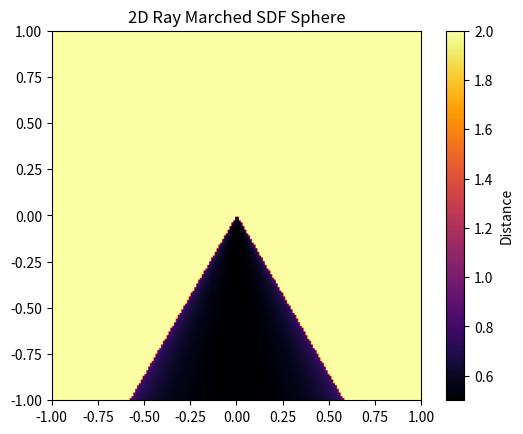

Reproduce this figure in Python.
import numpy as np
import matplotlib.pyplot as plt

# === Step 1: Define the SDF ===
def sdf_sphere(p, center, radius):
    return np.linalg.norm(p - center, axis=-1) - radius

# === Step 2: Define Ray Marching Function ===
def ray_march(orig, direction, max_steps=100, min_dist=0.001, max_dist=2.0):
    """ Ray marching loop """
    t = 0  # Distance traveled along the ray
    for _ in range(max_steps):
        point = orig + t * direction  # Current point along the ray
        dist = sdf_sphere(point, center=np.array([0, 0.0]), radius=0.5)  # Evaluate SDF
        if dist < min_dist:  # If close enough to surface, return hit distance
            return t
        if t > max_dist:  # If ray goes too far, return no hit
            return max_dist
        t += dist  # Move forward by SDF value
    return max_dist

# === Step 3: Render the SDF Scene ===
res = 200  # Resolution of the image
screen_x = np.linspace(-1, 1, res)  # Screen X-coordinates
screen_y = np.linspace(-1, 1, res)  # Screen Y-coordinates
X, Y = np.meshgrid(screen_x, screen_y)

orig = np.array([0, -1])  # Camera origin (2D)
direction = np.stack([X, Y], axis=-1)  # Ray direction
direction /= np.linalg.norm(direction, axis=-1, keepdims=True)  # Normalize

# Compute distances using ray marching
distances = np.array([[ray_march(orig, d) for d in row] for row in direction])

# === Step 4: Display the Rendered Image ===
plt.imshow(distances, cmap='inferno', extent=[-1, 1, -1, 1])
plt.colorbar(label="Distance")
plt.title("2D Ray Marched SDF Sphere")
plt.show()